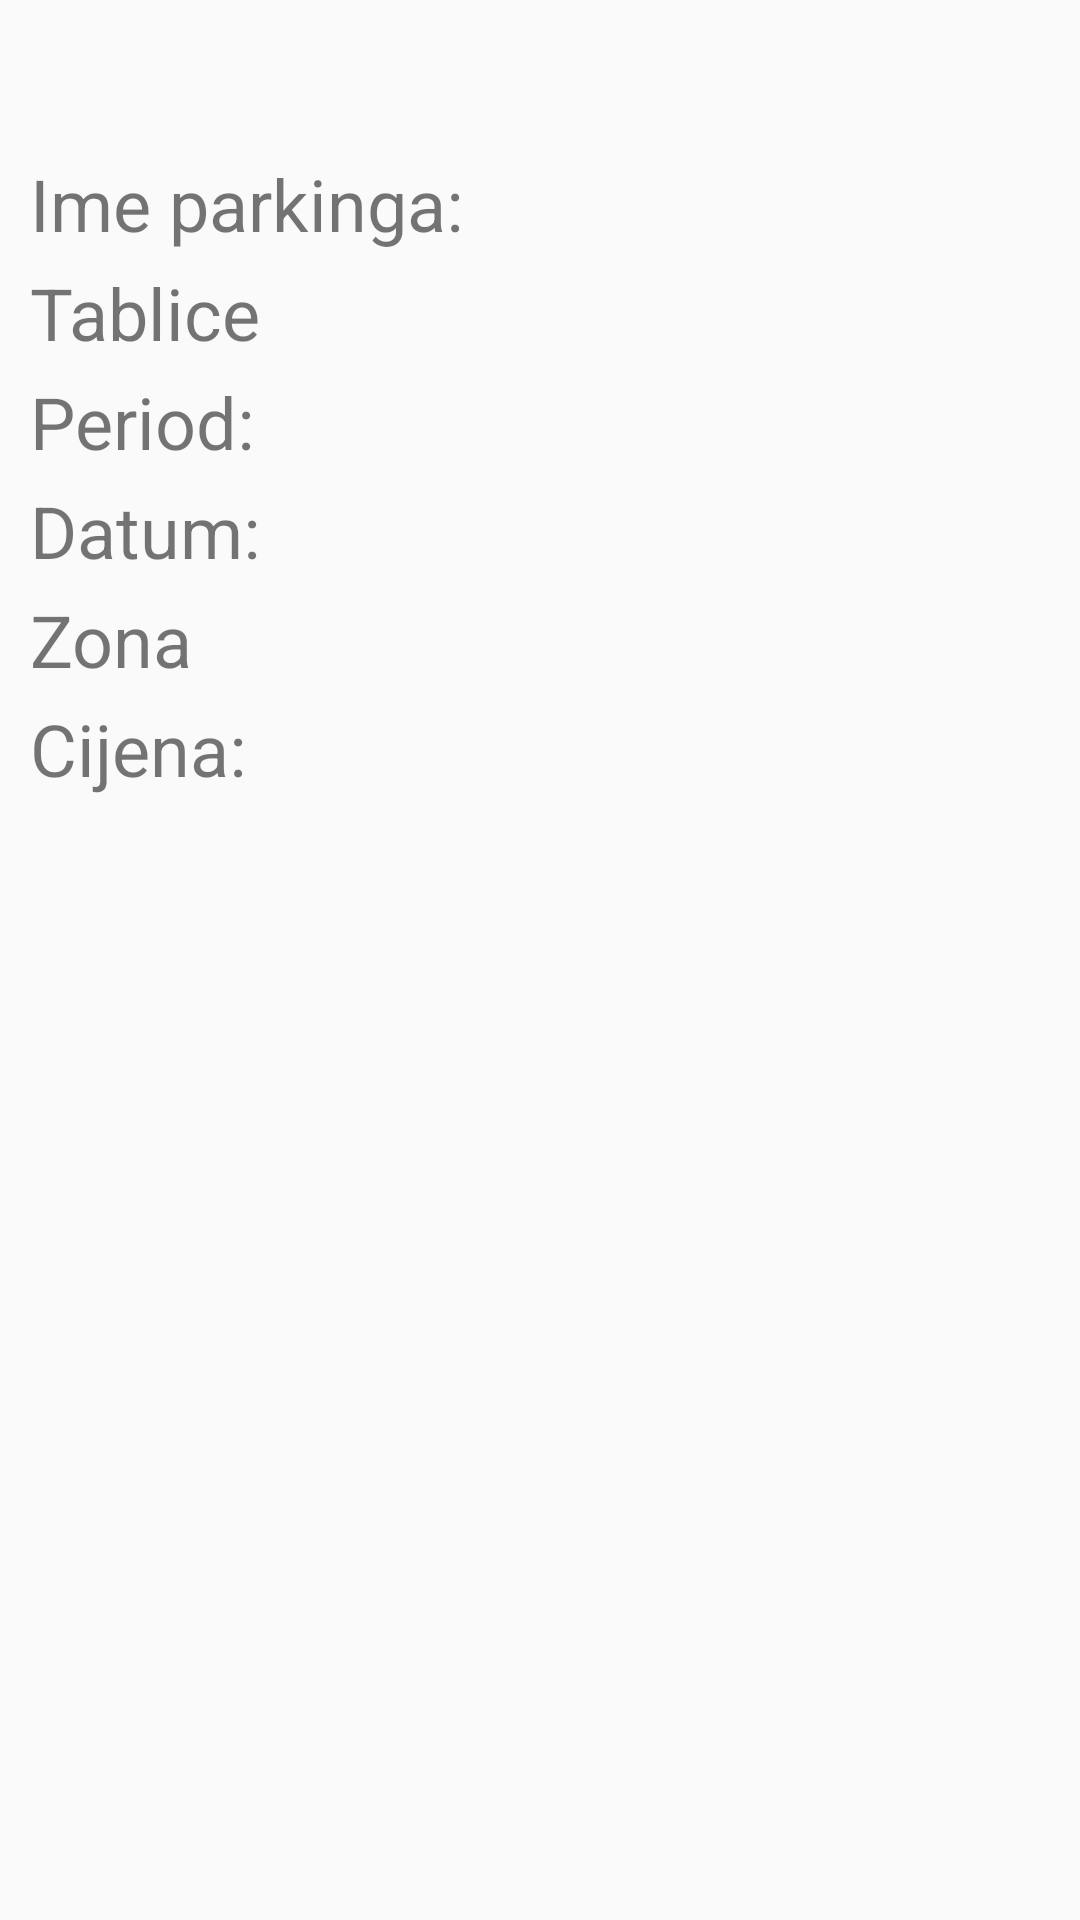

Android layout source for this screen:
<!-- AndroidManifest.xml: application theme AppTheme -->
<!-- res/layout/dialog_info.xml -->
<?xml version="1.0" encoding="utf-8"?>
<RelativeLayout xmlns:android="http://schemas.android.com/apk/res/android"
    style="@style/AppTheme"
    android:layout_width="match_parent"
    android:layout_height="match_parent"
    android:orientation="vertical">

    <TextView
        android:id="@+id/d_info_tv_loc"
        android:layout_width="match_parent"
        android:layout_height="80dp"
        android:layout_marginLeft="10dp"
        android:layout_marginTop="4dp"
        android:gravity="bottom"
        android:text="@string/parking_name"
        android:textSize="24sp" />

    <TextView
        android:id="@+id/d_info_tv_reg_num"
        android:layout_width="wrap_content"
        android:layout_height="wrap_content"
        android:layout_below="@+id/d_info_tv_loc"
        android:layout_marginLeft="10dp"
        android:layout_marginTop="4dp"
        android:text="@string/plates"
        android:textSize="24sp" />

    <TextView
        android:id="@+id/d_info_tv_period"
        android:layout_width="match_parent"
        android:layout_height="wrap_content"
        android:layout_below="@+id/d_info_tv_reg_num"
        android:layout_marginLeft="10dp"
        android:layout_marginTop="4dp"
        android:text="@string/info_tv_period"
        android:textSize="24sp" />

    <TextView
        android:id="@+id/d_info_tv_arrival"
        android:layout_width="wrap_content"
        android:layout_height="wrap_content"
        android:layout_below="@+id/d_info_tv_period"
        android:layout_marginLeft="10dp"
        android:layout_marginTop="4dp"
        android:text="@string/tv_date"
        android:textSize="24sp" />

    <TextView
        android:id="@+id/d_info_tv_zone"
        android:layout_width="wrap_content"
        android:layout_height="wrap_content"
        android:layout_below="@+id/d_info_tv_arrival"
        android:layout_marginLeft="10dp"
        android:layout_marginTop="4dp"
        android:text="@string/zone_title"
        android:textSize="24sp" />

    <TextView
        android:id="@+id/d_info_tv_cost"
        android:layout_width="wrap_content"
        android:layout_height="wrap_content"
        android:layout_below="@+id/d_info_tv_zone"
        android:layout_marginLeft="10dp"
        android:layout_marginTop="4dp"
        android:text="@string/cost"
        android:textSize="24sp" />

</RelativeLayout>
<!-- resources referenced by this layout -->
<resources>
  <string name="cost">"Cijena: "</string>
  <string name="info_tv_period">"Period: "</string>
  <string name="parking_name">"Ime parkinga: "</string>
  <string name="plates">Tablice</string>
  <string name="tv_date">"Datum: "</string>
  <string name="zone_title">Zona</string>
  <style name="AppTheme" parent="ParentStyle">
          
  
          <item name="colorPrimary">@color/colorPrimary</item>
          <item name="colorPrimaryDark">@color/colorPrimaryDark</item>
          <item name="colorAccent">@color/colorAccent</item>
      </style>
  <style name="ParentStyle" parent="Theme.AppCompat.Light.DarkActionBar">
          <item name="android:alertDialogTheme">@style/Theme.AppCompat.Light.Dialog.Alert</item>
          <item name="alertDialogTheme">@style/Theme.AppCompat.Light.Dialog.Alert</item>
      </style>
  <color name="colorPrimary">#2196F3</color>
  <color name="colorPrimaryDark">#000000</color>
  <color name="colorAccent">#2196F3</color>
</resources>
